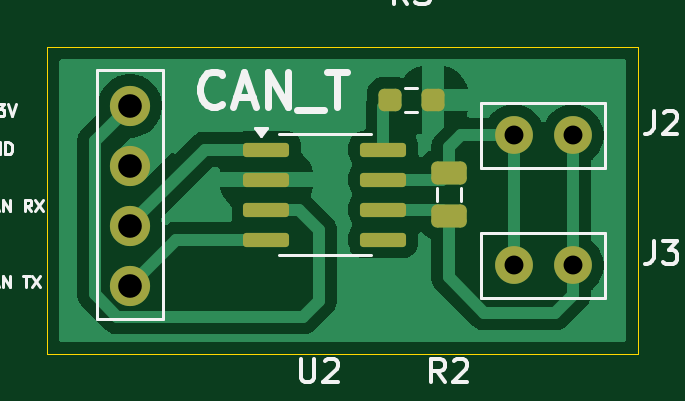
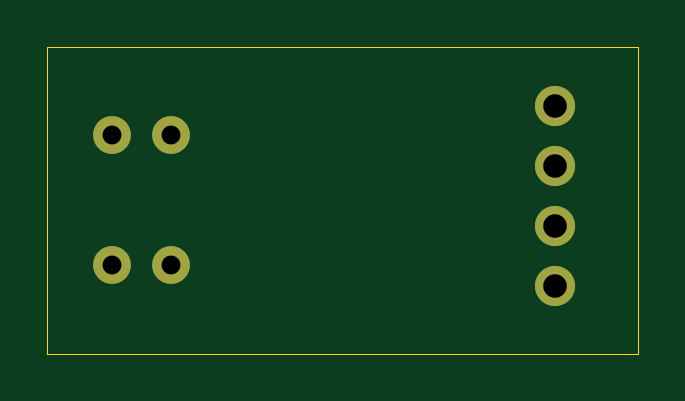
Circuit board: 10 layer files. Board 25.0 x 13.0 mm.
- bottom_copper: CAN_Transceiver-B_Cu.gbr (1143 bytes)
- bottom_mask: CAN_Transceiver-B_Mask.gbr (769 bytes)
- paste: CAN_Transceiver-B_Paste.gbr (460 bytes)
- outline: CAN_Transceiver-Edge_Cuts.gbr (694 bytes)
- top_copper: CAN_Transceiver-F_Cu.gbr (19669 bytes)
- top_mask: CAN_Transceiver-F_Mask.gbr (1995 bytes)
- paste: CAN_Transceiver-F_Paste.gbr (1686 bytes)
- top_silk: CAN_Transceiver-F_Silkscreen.gbr (14128 bytes)
- drill: CAN_Transceiver-NPTH.drl (264 bytes)
- drill: CAN_Transceiver-PTH.drl (492 bytes)

=== bottom_copper: CAN_Transceiver-B_Cu.gbr ===
%TF.GenerationSoftware,KiCad,Pcbnew,10.0.6*%
%TF.CreationDate,2026-10-26T13:37:28+01:00*%
%TF.ProjectId,CAN_Transceiver,43414e5f-5472-4616-9e73-636569766572,rev?*%
%TF.SameCoordinates,Original*%
%TF.FileFunction,Copper,L2,Bot*%
%TF.FilePolarity,Positive*%
%FSLAX46Y46*%
G04 Gerber Fmt 4.6, Leading zero omitted, Abs format (unit mm)*
G04 Created by KiCad (PCBNEW 10.0.6) date 2026-10-26 13:37:28*
%MOMM*%
%LPD*%
G01*
G04 APERTURE LIST*
%TA.AperFunction,ComponentPad*%
%ADD10C,1.600000*%
%TD*%
%TA.AperFunction,ComponentPad*%
%ADD11C,1.700000*%
%TD*%
G04 APERTURE END LIST*
D10*
%TO.P,J3,1,Pin_1_1*%
%TO.N,Net-(J2-Pin_2)*%
X134250000Y-98500000D03*
%TO.P,J3,2,Pin_2_2*%
%TO.N,Net-(J2-Pin_1)*%
X136750000Y-98500000D03*
%TD*%
D11*
%TO.P,J1,1,Pin_1_1*%
%TO.N,+3.3V*%
X118000000Y-91750000D03*
%TO.P,J1,2,Pin_2_2*%
%TO.N,GND*%
X118000000Y-94290000D03*
%TO.P,J1,3,Pin_3_3*%
%TO.N,Net-(J1-Pin_3)*%
X118000000Y-96830000D03*
%TO.P,J1,4,Pin_4_4*%
%TO.N,Net-(J1-Pin_4)*%
X118000000Y-99370000D03*
%TD*%
D10*
%TO.P,J2,1,Pin_1_1*%
%TO.N,Net-(J2-Pin_1)*%
X136750000Y-93000000D03*
%TO.P,J2,2,Pin_2_2*%
%TO.N,Net-(J2-Pin_2)*%
X134250000Y-93000000D03*
%TD*%
M02*

=== bottom_mask: CAN_Transceiver-B_Mask.gbr ===
%TF.GenerationSoftware,KiCad,Pcbnew,10.0.6*%
%TF.CreationDate,2026-10-26T13:37:28+01:00*%
%TF.ProjectId,CAN_Transceiver,43414e5f-5472-4616-9e73-636569766572,rev?*%
%TF.SameCoordinates,Original*%
%TF.FileFunction,Soldermask,Bot*%
%TF.FilePolarity,Negative*%
%FSLAX46Y46*%
G04 Gerber Fmt 4.6, Leading zero omitted, Abs format (unit mm)*
G04 Created by KiCad (PCBNEW 10.0.6) date 2026-10-26 13:37:28*
%MOMM*%
%LPD*%
G01*
G04 APERTURE LIST*
%ADD10C,1.600000*%
%ADD11C,1.700000*%
G04 APERTURE END LIST*
D10*
%TO.C,J3*%
X134250000Y-98500000D03*
X136750000Y-98500000D03*
%TD*%
D11*
%TO.C,J1*%
X118000000Y-91750000D03*
X118000000Y-94290000D03*
X118000000Y-96830000D03*
X118000000Y-99370000D03*
%TD*%
D10*
%TO.C,J2*%
X136750000Y-93000000D03*
X134250000Y-93000000D03*
%TD*%
M02*

=== paste: CAN_Transceiver-B_Paste.gbr ===
%TF.GenerationSoftware,KiCad,Pcbnew,10.0.6*%
%TF.CreationDate,2026-10-26T13:37:28+01:00*%
%TF.ProjectId,CAN_Transceiver,43414e5f-5472-4616-9e73-636569766572,rev?*%
%TF.SameCoordinates,Original*%
%TF.FileFunction,Paste,Bot*%
%TF.FilePolarity,Positive*%
%FSLAX46Y46*%
G04 Gerber Fmt 4.6, Leading zero omitted, Abs format (unit mm)*
G04 Created by KiCad (PCBNEW 10.0.6) date 2026-10-26 13:37:28*
%MOMM*%
%LPD*%
G01*
G04 APERTURE LIST*
G04 APERTURE END LIST*
M02*

=== outline: CAN_Transceiver-Edge_Cuts.gbr ===
%TF.GenerationSoftware,KiCad,Pcbnew,10.0.6*%
%TF.CreationDate,2026-10-26T13:37:29+01:00*%
%TF.ProjectId,CAN_Transceiver,43414e5f-5472-4616-9e73-636569766572,rev?*%
%TF.SameCoordinates,Original*%
%TF.FileFunction,Profile,NP*%
%FSLAX46Y46*%
G04 Gerber Fmt 4.6, Leading zero omitted, Abs format (unit mm)*
G04 Created by KiCad (PCBNEW 10.0.6) date 2026-10-26 13:37:29*
%MOMM*%
%LPD*%
G01*
G04 APERTURE LIST*
%TA.AperFunction,Profile*%
%ADD10C,0.050000*%
%TD*%
G04 APERTURE END LIST*
D10*
X114500000Y-89250000D02*
X114500000Y-102250000D01*
X114500000Y-102250000D02*
X139500000Y-102250000D01*
X139500000Y-89250000D02*
X114500000Y-89250000D01*
X139500000Y-102250000D02*
X139500000Y-89250000D01*
M02*

=== top_copper: CAN_Transceiver-F_Cu.gbr (19669 bytes, source omitted) ===
=== top_mask: CAN_Transceiver-F_Mask.gbr (1995 bytes, source withheld) ===
=== paste: CAN_Transceiver-F_Paste.gbr (1686 bytes, source withheld) ===
=== top_silk: CAN_Transceiver-F_Silkscreen.gbr (14128 bytes, source omitted) ===
=== drill: CAN_Transceiver-NPTH.drl ===
M48
; DRILL file KiCad 10.0.6 date 2026-10-26T13:38:48
; FORMAT={-:-/ absolute / metric / decimal}
; #@! TF.CreationDate,2026-10-26T13:38:48+01:00
; #@! TF.GenerationSoftware,Kicad,Pcbnew,10.0.6
; #@! TF.FileFunction,NonPlated,1,2,NPTH
FMAT,2
METRIC
%
G90
G05
M30

=== drill: CAN_Transceiver-PTH.drl ===
M48
; DRILL file KiCad 10.0.6 date 2026-10-26T13:38:48
; FORMAT={-:-/ absolute / metric / decimal}
; #@! TF.CreationDate,2026-10-26T13:38:48+01:00
; #@! TF.GenerationSoftware,Kicad,Pcbnew,10.0.6
; #@! TF.FileFunction,Plated,1,2,PTH
FMAT,2
METRIC
; #@! TA.AperFunction,Plated,PTH,ComponentDrill
T1C0.800
; #@! TA.AperFunction,Plated,PTH,ComponentDrill
T2C1.000
%
G90
G05
T1
X134.25Y-93.0
X134.25Y-98.5
X136.75Y-93.0
X136.75Y-98.5
T2
X118.0Y-91.75
X118.0Y-94.29
X118.0Y-96.83
X118.0Y-99.37
M30
